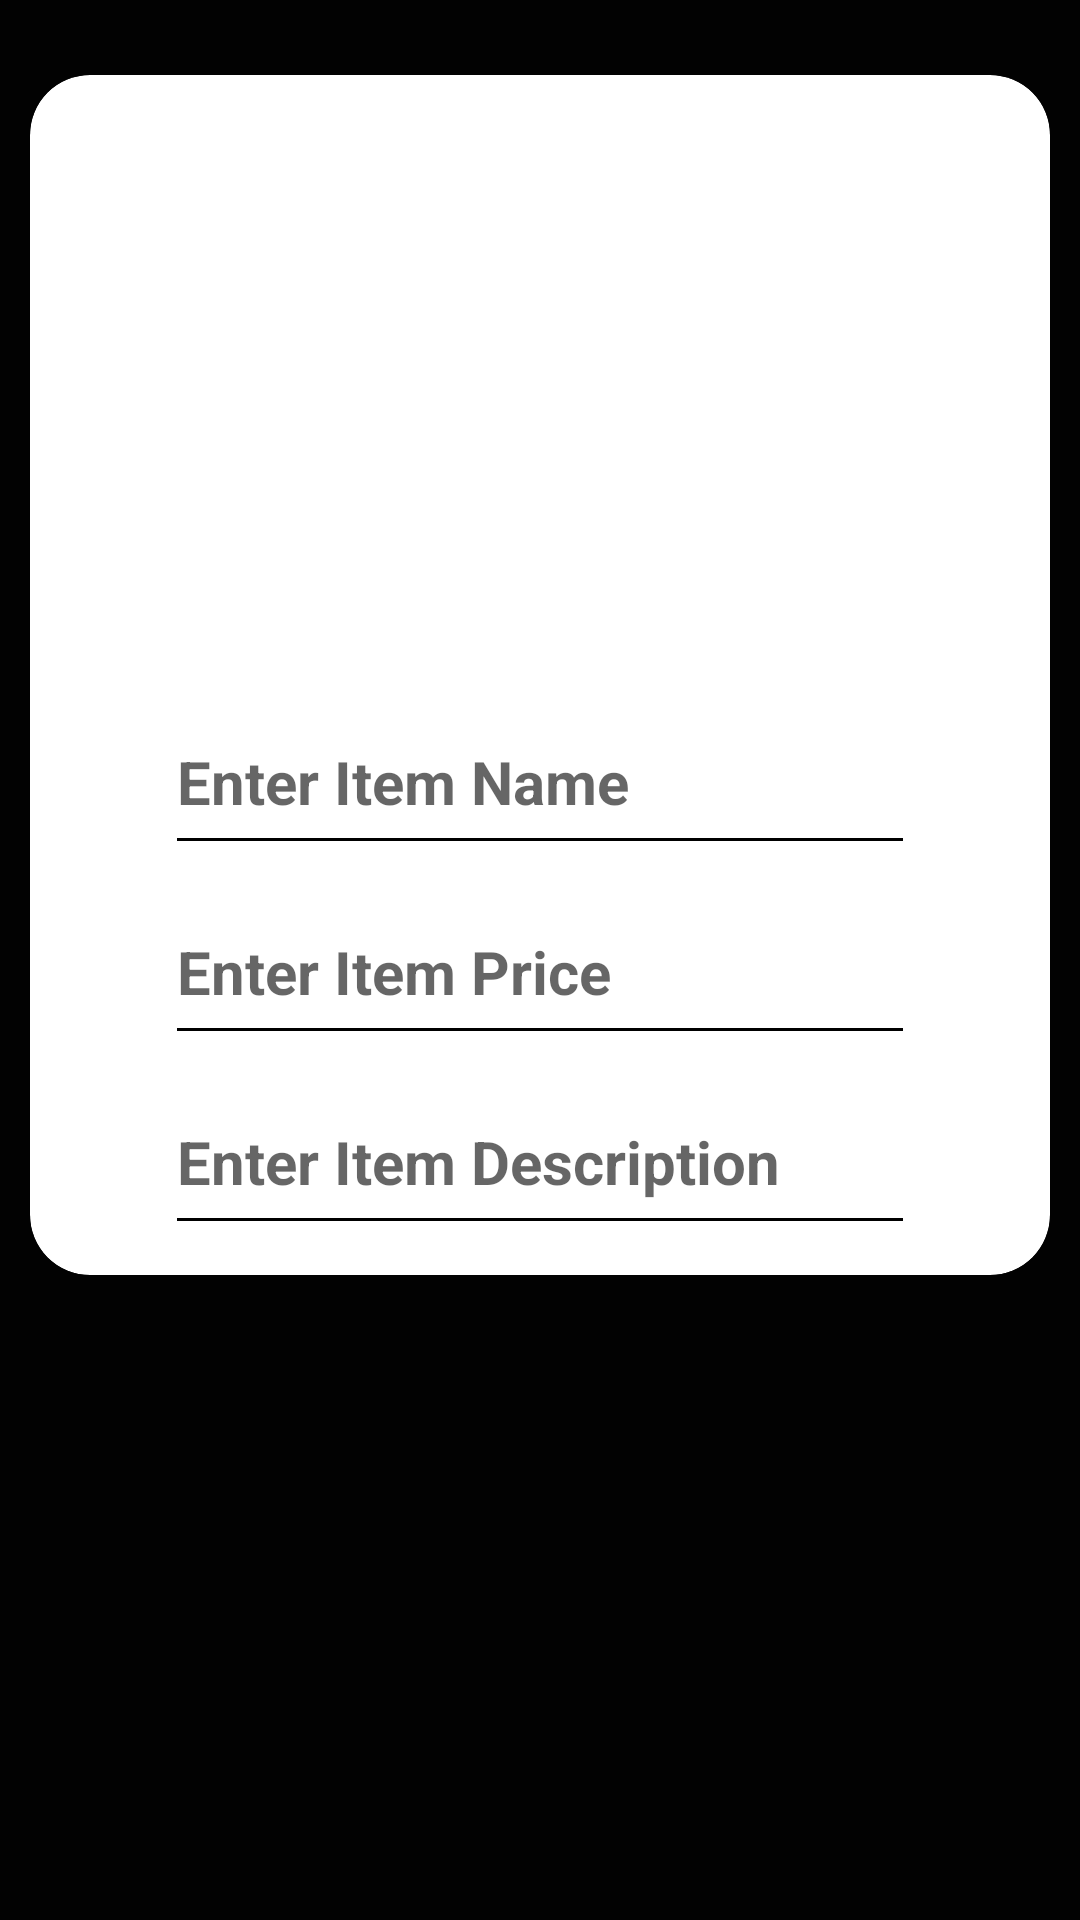

Here is an Android app screen rendered from its layout file. Give the layout XML and the strings, colors and styles it references.
<!-- AndroidManifest.xml: application theme AppTheme -->
<!-- res/layout/activity_add_item.xml -->
<?xml version="1.0" encoding="utf-8"?>
<androidx.constraintlayout.widget.ConstraintLayout xmlns:android="http://schemas.android.com/apk/res/android"
    xmlns:app="http://schemas.android.com/apk/res-auto"
    xmlns:tools="http://schemas.android.com/tools"
    android:layout_width="match_parent"
    android:layout_height="match_parent"
    android:padding="10dp"
    android:background="#020202">

    <androidx.cardview.widget.CardView
        android:id="@+id/Card_Add_Item"
        android:clickable="true"
        android:layout_width="0dp"
        android:layout_height="400dp"
        app:cardCornerRadius="20dp"
        app:cardElevation="10dp"
        android:paddingTop="20dp"
        android:layout_marginTop="15dp"
        app:cardBackgroundColor="#FFFFFF"
        app:layout_constraintBottom_toBottomOf="parent"
        app:layout_constraintEnd_toEndOf="parent"
        app:layout_constraintStart_toStartOf="parent"
        app:layout_constraintTop_toTopOf="parent"
        app:layout_constraintVertical_bias="0.0">


        <androidx.constraintlayout.widget.ConstraintLayout
            android:layout_width="match_parent"
            android:layout_height="match_parent"
            android:padding="5dp"
            app:layout_constraintBottom_toBottomOf="parent"
            app:layout_constraintEnd_toEndOf="parent"
            app:layout_constraintStart_toStartOf="parent"
            app:layout_constraintTop_toTopOf="parent"
            app:layout_constraintVertical_bias="0.51">

            <LinearLayout
                android:id="@+id/linearLayout1"
                android:layout_width="match_parent"
                android:layout_height="match_parent"
                android:orientation="vertical"
                app:layout_constraintBottom_toBottomOf="parent"
                app:layout_constraintEnd_toEndOf="parent"
                app:layout_constraintStart_toStartOf="parent"
                app:layout_constraintTop_toTopOf="parent"
                app:layout_constraintVertical_bias="0.85">
                <ImageView
                    android:id="@+id/Add_Item_image"
                    android:onClick="openGallary"
                    android:layout_width="match_parent"
                    android:layout_height="180dp"
                    android:padding="10dp"
                    android:layout_marginBottom="10dp"
                    android:layout_marginTop="10dp"
                    android:scaleType="centerCrop"
                    android:src="@drawable/camera_img"
                    app:layout_constraintBottom_toBottomOf="parent"
                    app:layout_constraintEnd_toEndOf="parent"
                    app:layout_constraintHorizontal_bias="0.0"
                    app:layout_constraintStart_toStartOf="parent"
                    app:layout_constraintTop_toBottomOf="@+id/linearLayout"
                    app:layout_constraintVertical_bias="1.0"
                    />

                <EditText
                    android:id="@+id/Add_Item_name"
                    android:layout_width="match_parent"
                    android:layout_height="wrap_content"
                    android:layout_marginLeft="40dp"
                    android:layout_marginRight="40dp"
                    android:layout_marginBottom="5dp"
                    android:layout_weight="2"
                    android:backgroundTint="#00EB1E1E"
                    android:backgroundTintMode="add"
                    android:hint="Enter Item Name"
                    android:textColor="#DDFADB07"
                    android:textSize="20sp"
                    android:textStyle="bold">

                </EditText>
                <EditText
                    android:id="@+id/Add_Item_price"
                    android:layout_width="match_parent"
                    android:layout_height="wrap_content"
                    android:layout_marginLeft="40dp"
                    android:layout_marginRight="40dp"
                    android:layout_marginBottom="5dp"
                    android:layout_weight="2"
                    android:backgroundTint="#00EB1E1E"
                    android:backgroundTintMode="add"
                    android:hint="Enter Item Price"
                    android:textColor="#DDFADB07"
                    android:textSize="20sp"
                    android:textStyle="bold">

                </EditText>
                <EditText
                    android:id="@+id/Add_Item_description"
                    android:layout_width="match_parent"
                    android:layout_height="wrap_content"
                    android:layout_marginLeft="40dp"
                    android:layout_marginRight="40dp"
                    android:layout_marginBottom="5dp"
                    android:layout_weight="2"
                    android:backgroundTint="#00EB1E1E"
                    android:backgroundTintMode="add"
                    android:hint="Enter Item Description"
                    android:textColor="#DDFADB07"
                    android:textSize="20sp"
                    android:textStyle="bold">

                </EditText>
            </LinearLayout>
        </androidx.constraintlayout.widget.ConstraintLayout>
    </androidx.cardview.widget.CardView>

    <Button
        android:id="@+id/addNewItem"
        android:layout_width="match_parent"
        android:layout_height="wrap_content"
        android:layout_marginBottom="220dp"
        android:background="@drawable/b2_style"
        android:text="add new ITem"
        android:textSize="20sp"
        app:layout_constraintBottom_toBottomOf="parent"
        app:layout_constraintEnd_toEndOf="parent"
        app:layout_constraintHorizontal_bias="0.0"
        app:layout_constraintStart_toStartOf="parent"
        app:layout_constraintTop_toBottomOf="@+id/Add_Catigory_card"
        app:layout_constraintVertical_bias="0.293">

    </Button>
</androidx.constraintlayout.widget.ConstraintLayout>
<!-- resources referenced by this layout -->
<resources>
  <!-- drawable b2_style (drawable) -->
  <?xml version="1.0" encoding="utf-8"?>
  <selector xmlns:android="http://schemas.android.com/apk/res/android">
      <item android:drawable="@drawable/btn1_start_pressl" android:state_pressed="true"></item>
      <item android:drawable="@drawable/btn1_start_normal"></item>
  
  </selector>
  <style name="AppTheme" parent="Theme.AppCompat.Light.DarkActionBar">
          
          <item name="colorPrimary">#FFD600</item>
          <item name="colorPrimaryDark">#FFD600</item>
          <item name="colorAccent">#FFD600</item>
      </style>
  <!-- drawable btn1_start_pressl (drawable) -->
  <?xml version="1.0" encoding="utf-8"?>
  <shape xmlns:android="http://schemas.android.com/apk/res/android">
      <gradient android:startColor="#ADA447"
          android:endColor="#926B07"></gradient>
      <corners android:radius="70dp"></corners>
      
  </shape>
  <!-- drawable btn1_start_normal (drawable) -->
  <?xml version="1.0" encoding="utf-8"?>
  <shape xmlns:android="http://schemas.android.com/apk/res/android">
      <gradient android:startColor="#FACA1B"
          android:endColor="#F0E78D"></gradient>
      <corners android:radius="70dp"></corners>
  
  </shape>
</resources>
